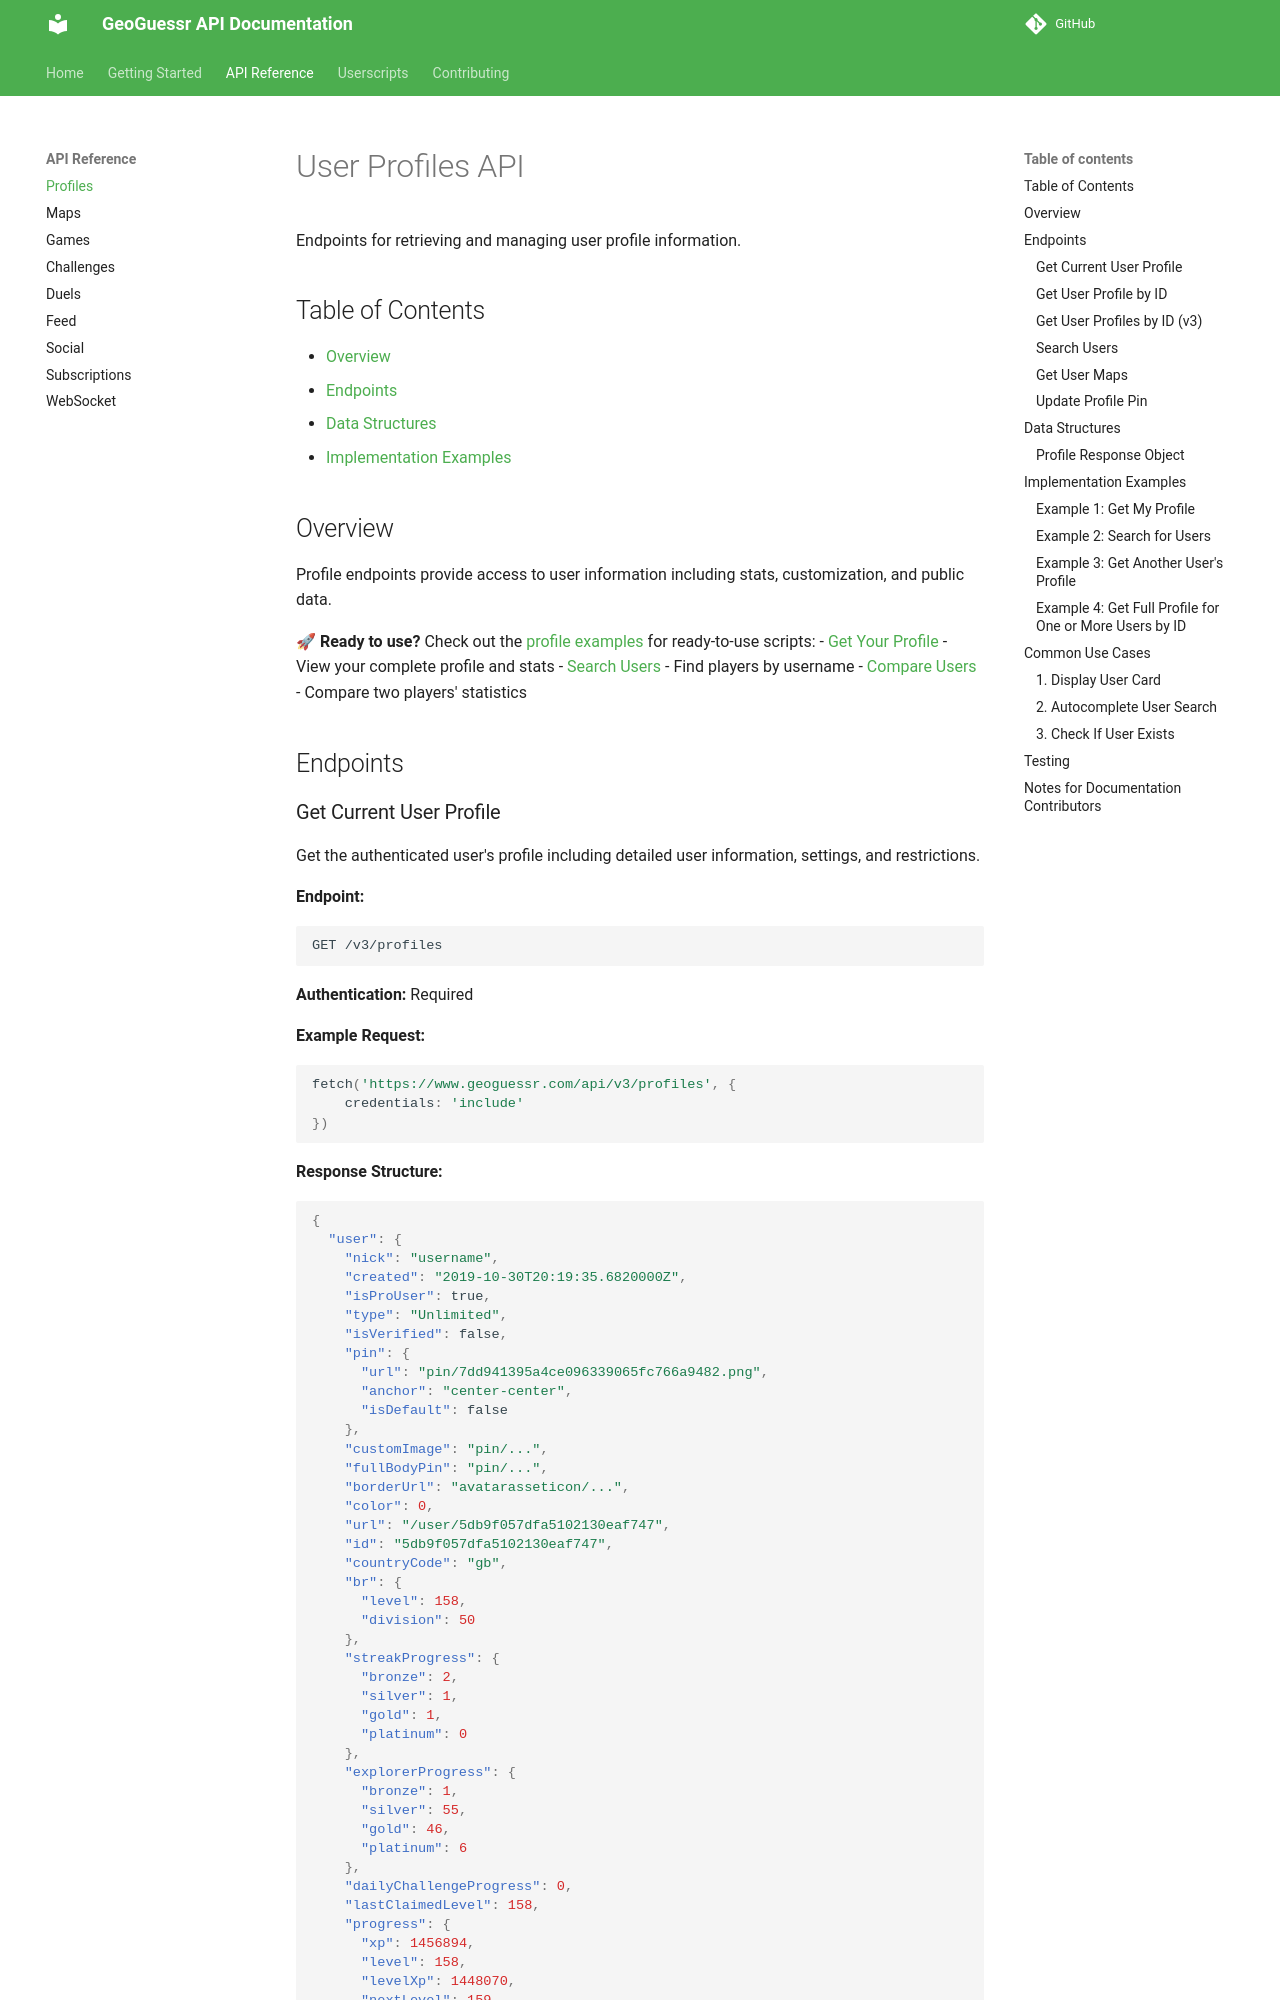

repository: NickEvans4130/Geoguessr-API-Guide · page: profiles/index.html · generator: mkdocs

# User Profiles API

Endpoints for retrieving and managing user profile information.

## Table of Contents

- [Overview](#overview)
- [Endpoints](#endpoints)
- [Data Structures](#data-structures)
- [Implementation Examples](#implementation-examples)

## Overview

Profile endpoints provide access to user information including stats, customization, and public data.

**🚀 Ready to use?** Check out the [profile examples](../examples/javascript/profiles/) for ready-to-use scripts:
- [Get Your Profile](../examples/javascript/profiles/get-my-profile.js) - View your complete profile and stats
- [Search Users](../examples/javascript/profiles/search-users.js) - Find players by username
- [Compare Users](../examples/javascript/profiles/compare-users.js) - Compare two players' statistics

## Endpoints
